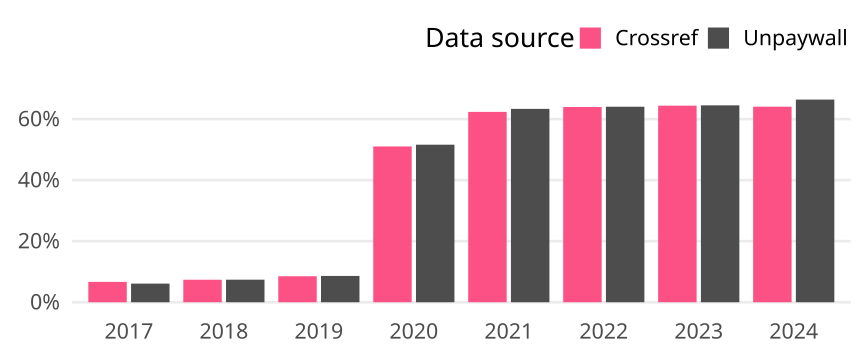

Data behind this chart, as committed beside it:
cr_year, cat, article_total, name, oa_articles, oa_share
2017, Germany, 15208, Crossref, 1014, 0.06668
2017, Germany, 15208, Unpaywall, 928, 0.06102
2018, Germany, 15161, Crossref, 1117, 0.07368
2018, Germany, 15161, Unpaywall, 1120, 0.07387
2019, Germany, 15408, Crossref, 1312, 0.08515
2019, Germany, 15408, Unpaywall, 1328, 0.08619
2020, Germany, 16903, Crossref, 8627, 0.5104
2020, Germany, 16903, Unpaywall, 8724, 0.5161
2021, Germany, 17874, Crossref, 11145, 0.6235
2021, Germany, 17874, Unpaywall, 11322, 0.6334
2022, Germany, 16131, Crossref, 10318, 0.6396
2022, Germany, 16131, Unpaywall, 10332, 0.6405
2023, Germany, 15644, Crossref, 10074, 0.644
2023, Germany, 15644, Unpaywall, 10090, 0.645
2024, Germany, 8059, Crossref, 5163, 0.6407
2024, Germany, 8059, Unpaywall, 5350, 0.6639
